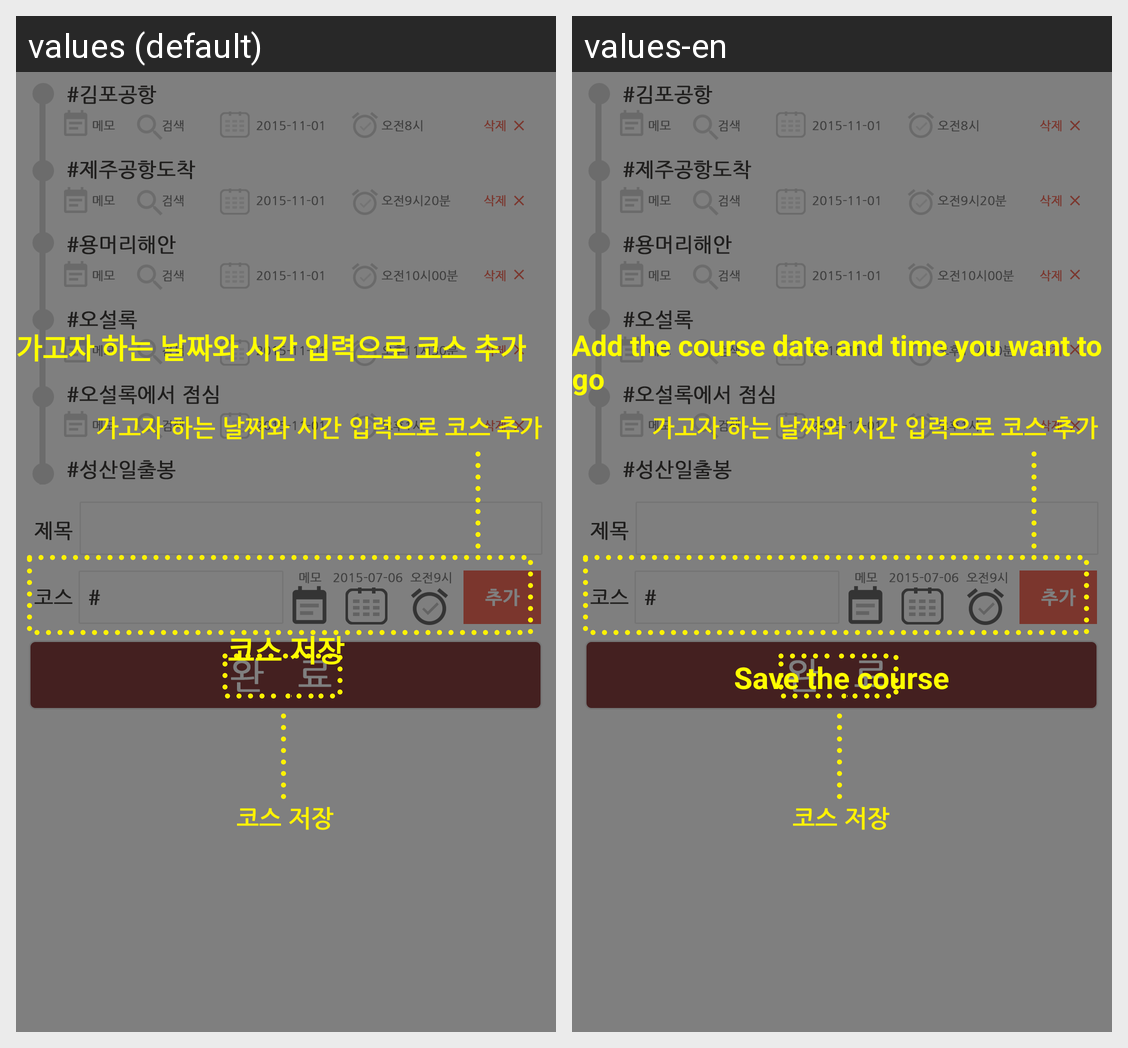

This grid shows one Android layout under two languages. Give, for every string resource on the screen, its name, the default text and each shown locale's text.
Android screen res/layout/activity_adapter_advice3.xml rendered under 2 locales, left to right: values (default), values-en. Device: Nexus 5 (rendered at 1080×1920; each locale shown at half size, 540×960, under a caption strip naming it); theme AppTheme.
Strings drawn on this screen, with the default value and each locale's value (text and hints the layout hard-codes, and strings that could not be matched under every locale, appear in the picture but are not listed):

adapter_advice3_1
  values: 가고자 하는 날짜와 시간 입력으로 코스 추가
  values-en: Add the course date and time you want to go

adapter_advice3_2
  values: 코스 저장
  values-en: Save the course
